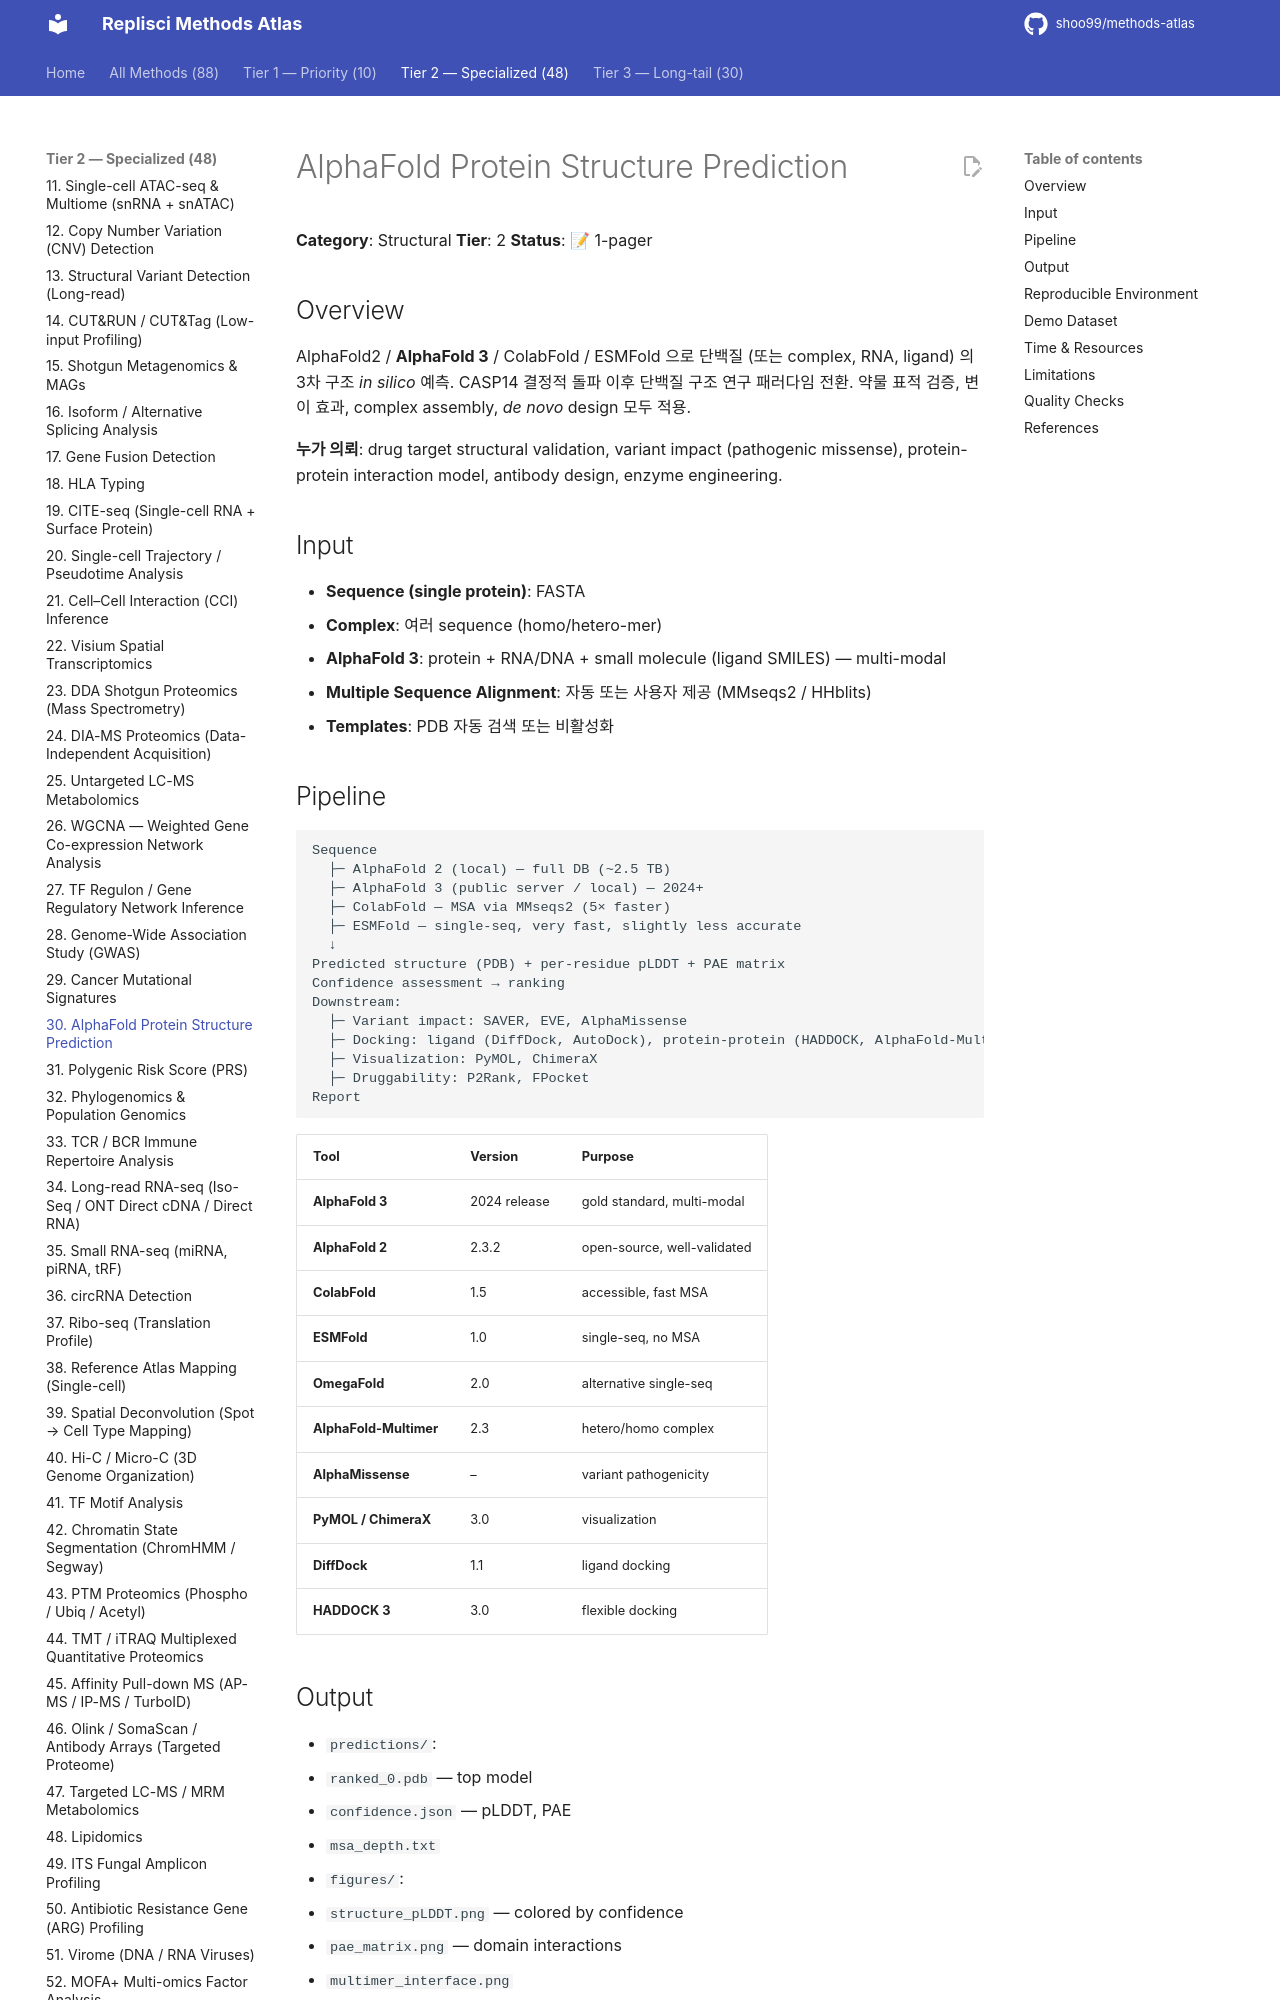

repository: shoo99/methods-atlas · page: methods/30-alphafold/index.html · generator: mkdocs

# AlphaFold Protein Structure Prediction

**Category**: Structural
**Tier**: 2
**Status**: 📝 1-pager

## Overview

AlphaFold2 / **AlphaFold 3** / ColabFold / ESMFold 으로 단백질 (또는 complex, RNA, ligand) 의 3차 구조 *in silico* 예측. CASP14 결정적 돌파 이후 단백질 구조 연구 패러다임 전환. 약물 표적 검증, 변이 효과, complex assembly, *de novo* design 모두 적용.

**누가 의뢰**: drug target structural validation, variant impact (pathogenic missense), protein-protein interaction model, antibody design, enzyme engineering.

## Input

- **Sequence (single protein)**: FASTA
- **Complex**: 여러 sequence (homo/hetero-mer)
- **AlphaFold 3**: protein + RNA/DNA + small molecule (ligand SMILES) — multi-modal
- **Multiple Sequence Alignment**: 자동 또는 사용자 제공 (MMseqs2 / HHblits)
- **Templates**: PDB 자동 검색 또는 비활성화

## Pipeline

```
Sequence
  ├─ AlphaFold 2 (local) — full DB (~2.5 TB)
  ├─ AlphaFold 3 (public server / local) — 2024+
  ├─ ColabFold — MSA via MMseqs2 (5× faster)
  ├─ ESMFold — single-seq, very fast, slightly less accurate
  ↓
Predicted structure (PDB) + per-residue pLDDT + PAE matrix
Confidence assessment → ranking
Downstream:
  ├─ Variant impact: SAVER, EVE, AlphaMissense
  ├─ Docking: ligand (DiffDock, AutoDock), protein-protein (HADDOCK, AlphaFold-Multimer)
  ├─ Visualization: PyMOL, ChimeraX
  ├─ Druggability: P2Rank, FPocket
Report
```

| Tool | Version | Purpose |
|------|---------|---------|
| **AlphaFold 3** | 2024 release | gold standard, multi-modal |
| **AlphaFold 2** | 2.3.2 | open-source, well-validated |
| **ColabFold** | 1.5 | accessible, fast MSA |
| **ESMFold** | 1.0 | single-seq, no MSA |
| **OmegaFold** | 2.0 | alternative single-seq |
| **AlphaFold-Multimer** | 2.3 | hetero/homo complex |
| **AlphaMissense** | – | variant pathogenicity |
| **PyMOL / ChimeraX** | 3.0 | visualization |
| **DiffDock** | 1.1 | ligand docking |
| **HADDOCK 3** | 3.0 | flexible docking |
